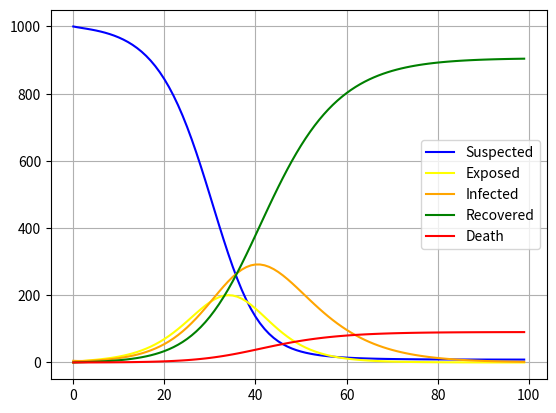

Source code (Python):
# import numpy as np
import matplotlib.pyplot as plt

time = 100

alpha = 0.2  # 1/incubation period
beta = 0.5  # infection rate
gamma = 0.1  # recovery rate
delta = 0.01  # death rate

S = [0 for _ in range(time)]
E = [0 for _ in range(time)]
I = [0 for _ in range(time)]
R = [0 for _ in range(time)]
D = [0 for _ in range(time)]
T = [int(n) for n in range(time)]
S[0] = 1000
I[0] = 5
N = S[0]

t = int(0)
while t+1 < time:
    S[t+1] = S[t] - beta*I[t]*S[t]/N
    E[t+1] = E[t] + beta*I[t]*S[t]/N - alpha*E[t]
    I[t+1] = I[t] + alpha*E[t] - gamma*I[t] - delta*I[t]
    R[t+1] = R[t] + gamma*I[t]
    D[t+1] = D[t] + delta*I[t]
    t += 1

plt.grid(True)
plt.plot(T, S, color='blue', label="Suspected")
plt.plot(T, E, color='yellow', label="Exposed")
plt.plot(T, I, color='orange', label="Infected")
plt.plot(T, R, color='green', label="Recovered")
plt.plot(T, D, color='red', label="Death")
plt.legend()
plt.show()
